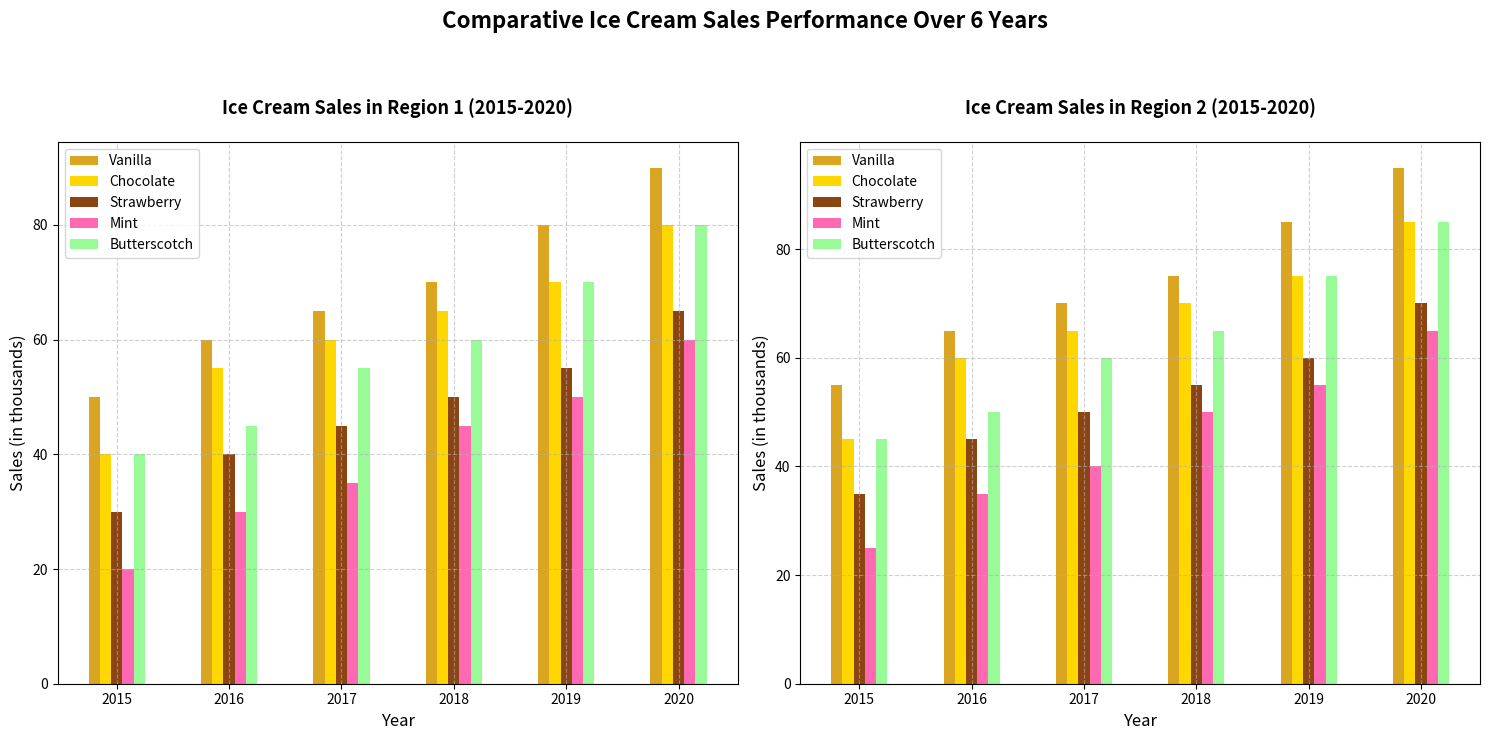

Reproduce this figure in Python.
import matplotlib.pyplot as plt
import numpy as np

years = np.arange(2015, 2021)
flavors = ['Vanilla', 'Chocolate', 'Strawberry', 'Mint', 'Butterscotch']
region1_sales = np.array([
    [50, 60, 65, 70, 80, 90],
    [40, 55, 60, 65, 70, 80],
    [30, 40, 45, 50, 55, 65],
    [20, 30, 35, 45, 50, 60],
    [40, 45, 55, 60, 70, 80]
])
region2_sales = np.array([
    [55, 65, 70, 75, 85, 95],
    [45, 60, 65, 70, 75, 85],
    [35, 45, 50, 55, 60, 70],
    [25, 35, 40, 50, 55, 65],
    [45, 50, 60, 65, 75, 85]
])

fig, axes = plt.subplots(1, 2, figsize=(15, 7))

# Shuffled color assignment
axes[0].bar(years - 0.2, region1_sales[0], width=0.1, label='Vanilla', color='#DAA520')
axes[0].bar(years - 0.1, region1_sales[1], width=0.1, label='Chocolate', color='#FFD700')
axes[0].bar(years, region1_sales[2], width=0.1, label='Strawberry', color='#8B4513')
axes[0].bar(years + 0.1, region1_sales[3], width=0.1, label='Mint', color='#FF69B4')
axes[0].bar(years + 0.2, region1_sales[4], width=0.1, label='Butterscotch', color='#98FB98')

axes[0].set_title("Ice Cream Sales in Region 1 (2015-2020)", fontsize=13, fontweight='bold', pad=20)
axes[0].set_xlabel("Year", fontsize=12)
axes[0].set_ylabel("Sales (in thousands)", fontsize=12)
axes[0].legend(loc='upper left')
axes[0].set_xticks(years)
axes[0].grid(True, linestyle='--', alpha=0.6)

axes[1].bar(years - 0.2, region2_sales[0], width=0.1, label='Vanilla', color='#DAA520')
axes[1].bar(years - 0.1, region2_sales[1], width=0.1, label='Chocolate', color='#FFD700')
axes[1].bar(years, region2_sales[2], width=0.1, label='Strawberry', color='#8B4513')
axes[1].bar(years + 0.1, region2_sales[3], width=0.1, label='Mint', color='#FF69B4')
axes[1].bar(years + 0.2, region2_sales[4], width=0.1, label='Butterscotch', color='#98FB98')

axes[1].set_title("Ice Cream Sales in Region 2 (2015-2020)", fontsize=13, fontweight='bold', pad=20)
axes[1].set_xlabel("Year", fontsize=12)
axes[1].set_ylabel("Sales (in thousands)", fontsize=12)
axes[1].legend(loc='upper left')
axes[1].set_xticks(years)
axes[1].grid(True, linestyle='--', alpha=0.6)

fig.suptitle("Comparative Ice Cream Sales Performance Over 6 Years", fontsize=16, fontweight='bold', y=1.05)

plt.tight_layout()
plt.show()
